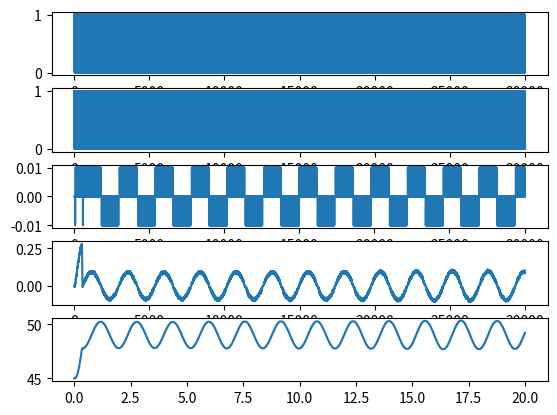

Reproduce this figure in Python.
import numpy as np
from matplotlib import pyplot as plt
from scipy.signal import firwin, convolve

'''
Description:
Implement a type 2 phase frequency detector

Date: 
3/26/2020

[redacted]
'''


""" Phase detector """

f = 49
fs = 1500
T = 20#200*1/49 # ten cycles
dt = 1/fs
times = np.linspace(0, T, T*fs)
tracksig = np.sin(2*np.pi*f*times)
zeros = np.zeros(tracksig.size)
tracksig = tracksig >= zeros # get it into square wave

vco_phs = .5
vco_f = 45
lsig = 0
lvco = 0

qsig, qvco = 0, 0 # flip flop output
lsig, lvco = 0, 0 # keep track of last for edge detection
leads = []
lags = []
vco_vals = []
rsts = []

"""
Selecting filter coefficients (Horowitz and Hill pg. 963)
"""
f2 = 1 # 1 Hz unity gain frequency
fzero = 5
order=35
filt = np.ones(order)/order
filt = firwin(order, f2, fs=fs)
errs = order*[0]
ferrs = []
vco_fs = []
Kp = .01
Kf =.001

for i in range(times.size):
    vco_phs = (vco_phs + 2*np.pi*vco_f*dt)%(2*np.pi)
    vco = (vco_phs < np.pi)
    vco_vals.append(vco)
    sig = tracksig[i]
    """
    Detect when both flip-flop outputs are high
    """
    rst = not(qsig & qvco) 
    rsts.append(rst)
    """
    Detect leading edges of sigal and vco 
    """
    sig_trigger = (not lsig) & sig #signal low to high
    vco_trigger = (not lvco) & vco
    """ 
    Look at flip flop output to determine lead and lag values 
    if trigger conditions are met
    If the trigger condition is met, output should be high unless rst got hit
    If trigger condition is not met, output should stay the same unless rst got hit
    """
    """
    qsig was high last time and qvco is still low...
    or it just got triggered high 
    """
    qsig = (sig_trigger or qsig)&rst
    """
    qvco was high on the last thing and qsig is still low
    """
    qvco = (vco_trigger or qvco)&rst
    errsig = int(qsig) - int(qvco)
    errs.append(Kp*errsig)
    lags.append(qsig)
    leads.append(qvco)
    lsig = sig
    lvco = vco

    """
    Use PFD Output to steer vco in right direction
    """
    filt_err = np.sum(convolve(errs[-order:], filt, mode='same'))
    ferrs.append(filt_err)
    vco_fs.append(vco_f)
    vco_f += Kp*errsig + Kf*filt_err
    
    
    
    
    
plt.subplot(511) 
plt.plot(tracksig)
plt.subplot(512)
plt.plot(vco_vals)
plt.subplot(513) 
plt.plot(errs)
plt.subplot(514)
plt.plot(ferrs)
plt.subplot(515)
plt.plot(times, vco_fs)
plt.show()
